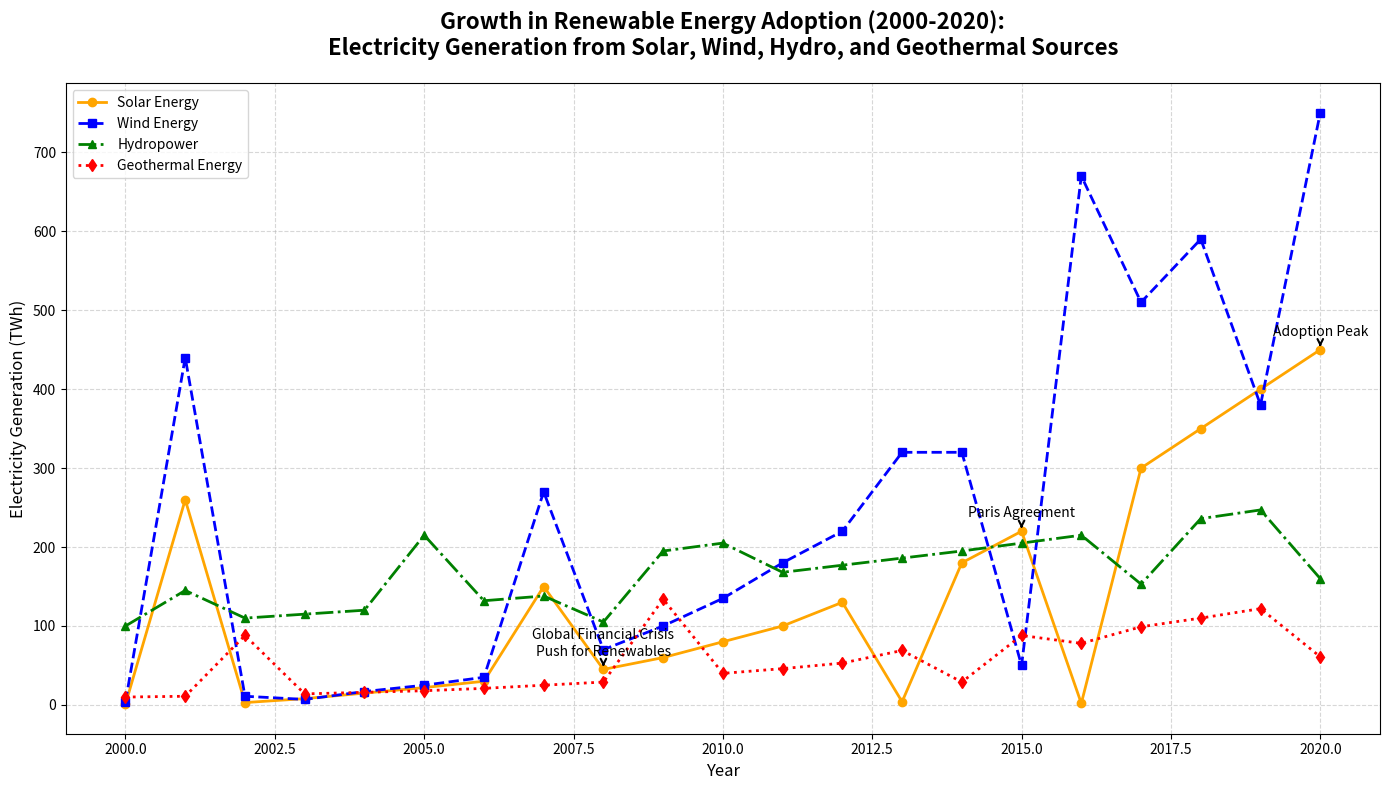

This figure's Python source:
import matplotlib.pyplot as plt
import numpy as np

# Define years from 2000 to 2020
years = np.arange(2000, 2021)

# Shuffled artificial data representing electricity generation in TWh
solar_energy =    np.array([1, 260, 3, 8, 15, 22, 30, 150, 45, 60, 80, 100, 130, 4, 180, 220, 2, 300, 350, 400, 450])
wind_energy =     np.array([4, 440, 11, 7, 17, 25, 35, 270, 70, 100, 135, 180, 220, 320, 320, 50, 670, 510, 590, 380, 750])
hydropower =      np.array([100, 145, 110, 115, 120, 215, 132, 138, 105, 195, 205, 168, 177, 186, 195, 205, 215, 153, 236, 247, 160])
geothermal_energy = np.array([10, 11, 88, 14, 16, 18, 21, 25, 29, 134, 40, 46, 53, 69, 29, 88, 78, 99, 110, 122, 61])

# Create the figure and axis
fig, ax = plt.subplots(figsize=(14, 8))

# Plotting each energy source
ax.plot(years, solar_energy, label='Solar Energy', color='orange', linestyle='-', marker='o', linewidth=2)
ax.plot(years, wind_energy, label='Wind Energy', color='blue', linestyle='--', marker='s', linewidth=2)
ax.plot(years, hydropower, label='Hydropower', color='green', linestyle='-.', marker='^', linewidth=2)
ax.plot(years, geothermal_energy, label='Geothermal Energy', color='red', linestyle=':', marker='d', linewidth=2)

# Titles and labels
ax.set_title("Growth in Renewable Energy Adoption (2000-2020):\nElectricity Generation from Solar, Wind, Hydro, and Geothermal Sources", fontsize=16, weight='bold', pad=20)
ax.set_xlabel("Year", fontsize=12)
ax.set_ylabel("Electricity Generation (TWh)", fontsize=12)

# Add grid lines
ax.grid(True, linestyle='--', alpha=0.5)

# Annotating key years with significant growth in solar energy
significant_years = {
    2008: 'Global Financial Crisis\nPush for Renewables',
    2015: 'Paris Agreement',
    2020: 'Adoption Peak'
}

for year, event in significant_years.items():
    plt.annotate(event, (year, solar_energy[year-2000]), textcoords="offset points", xytext=(0,10), ha='center', fontsize=10, arrowprops=dict(facecolor='black', arrowstyle='->', linewidth=1.5))

# Adding a legend
ax.legend(loc='upper left', fontsize=10)

# Automatically adjust layout
plt.tight_layout()

# Display the plot
plt.show()
